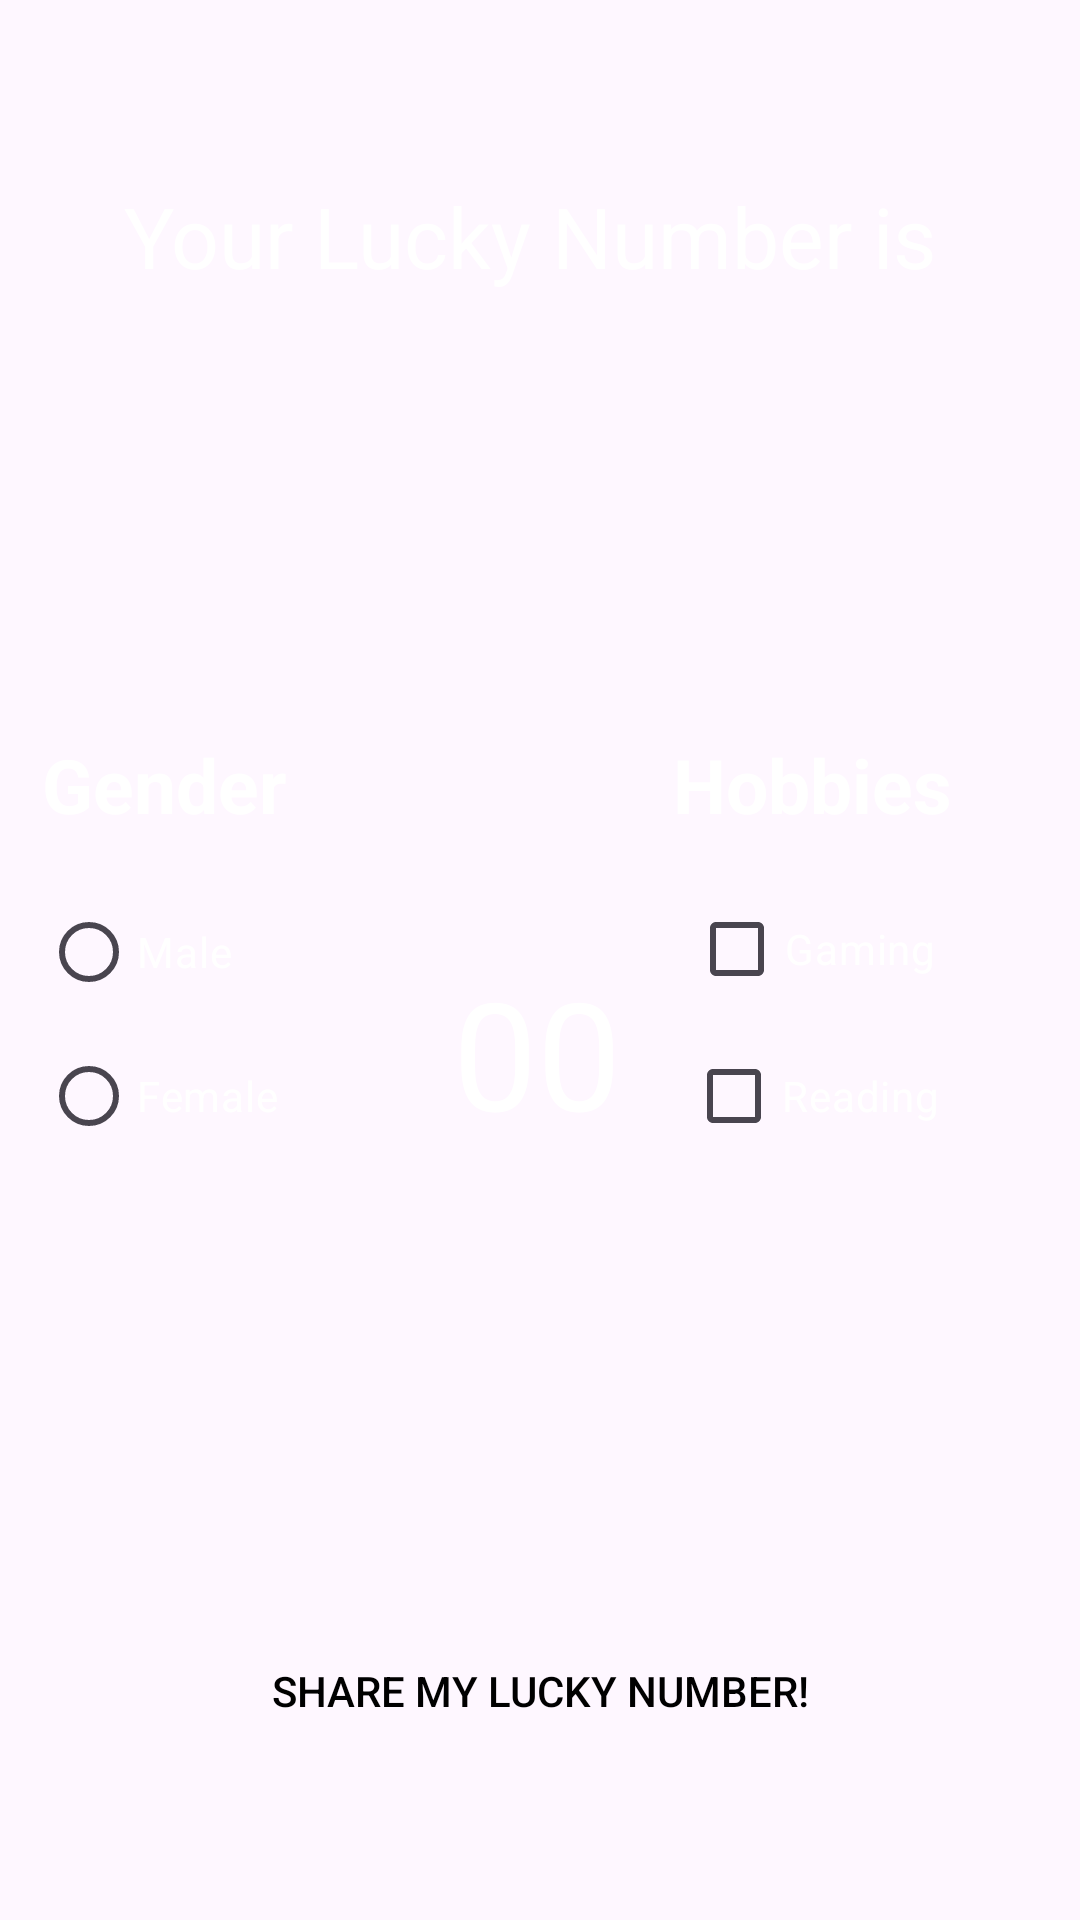

The Android layout XML behind this screen, and the referenced resources:
<!-- AndroidManifest.xml: application theme Theme.LuckyNumber -->
<!-- res/layout/activity_second.xml -->
<?xml version="1.0" encoding="utf-8"?>
<androidx.constraintlayout.widget.ConstraintLayout xmlns:android="http://schemas.android.com/apk/res/android"
    xmlns:app="http://schemas.android.com/apk/res-auto"
    xmlns:tools="http://schemas.android.com/tools"
    android:layout_width="match_parent"
    android:layout_height="match_parent"
    android:background="@drawable/background2"
    tools:context=".SecondActivity">


    <TextView
        android:layout_width="wrap_content"
        android:layout_height="wrap_content"
        android:layout_marginBottom="14dp"
        android:text="Hobbies"
        android:textColor="@color/white"
        android:textSize="25sp"
        android:textStyle="bold"
        app:layout_constraintBottom_toTopOf="@+id/gaming"
        app:layout_constraintEnd_toEndOf="@+id/gaming"
        app:layout_constraintStart_toStartOf="@+id/gaming" />

    <CheckBox
        android:id="@+id/gaming"
        android:layout_width="wrap_content"
        android:layout_height="wrap_content"
        android:layout_marginTop="195dp"
        android:text="Gaming"
        android:textColor="@color/white"
        app:layout_constraintEnd_toEndOf="@+id/textView2"
        app:layout_constraintHorizontal_bias="1.0"
        app:layout_constraintStart_toStartOf="@+id/textView2"
        app:layout_constraintTop_toBottomOf="@+id/textView2" />

    <CheckBox
        android:id="@+id/reading"
        android:layout_width="wrap_content"
        android:layout_height="wrap_content"
        android:layout_marginTop="1dp"
        android:text="Reading"
        android:textColor="@color/white"
        app:layout_constraintEnd_toEndOf="@+id/gaming"
        app:layout_constraintStart_toStartOf="@+id/gaming"
        app:layout_constraintTop_toBottomOf="@+id/gaming" />

    <TextView
        android:id="@+id/textView2"
        android:layout_width="wrap_content"
        android:layout_height="wrap_content"
        android:layout_marginStart="56dp"
        android:layout_marginTop="60dp"
        android:layout_marginEnd="63dp"
        android:text="@string/your_lucky_number_is"
        android:textColor="@color/white"
        android:textSize="28sp"
        app:layout_constraintEnd_toEndOf="parent"
        app:layout_constraintStart_toStartOf="parent"
        app:layout_constraintTop_toTopOf="parent" />

    <TextView
        android:id="@+id/result"
        android:layout_width="wrap_content"
        android:layout_height="wrap_content"
        android:layout_marginTop="220dp"
        android:text="00"
        android:textColor="@color/white"
        android:textSize="50sp"
        app:layout_constraintEnd_toEndOf="@+id/textView2"
        app:layout_constraintHorizontal_bias="0.511"
        app:layout_constraintStart_toStartOf="@+id/textView2"
        app:layout_constraintTop_toBottomOf="@+id/textView2" />

    <TextView
        android:layout_width="wrap_content"
        android:layout_height="wrap_content"
        android:layout_marginStart="16dp"
        android:layout_marginBottom="15dp"
        android:text="Gender"
        android:textColor="@color/white"
        android:textSize="25sp"
        android:textStyle="bold"
        app:layout_constraintBottom_toTopOf="@+id/gender"
        app:layout_constraintEnd_toEndOf="@+id/gender"
        app:layout_constraintStart_toStartOf="parent" />

    <RadioGroup
        android:id="@+id/gender"
        android:layout_width="wrap_content"
        android:layout_height="wrap_content"
        android:layout_marginTop="196dp"
        android:orientation="vertical"
        app:layout_constraintEnd_toStartOf="@+id/result"
        app:layout_constraintHorizontal_bias="0.19"
        app:layout_constraintStart_toStartOf="parent"
        app:layout_constraintTop_toBottomOf="@+id/textView2">

        <RadioButton
            android:id="@+id/male"
            android:layout_width="wrap_content"
            android:layout_height="wrap_content"
            android:text="Male"
            android:textColor="@color/white"
            tools:layout_editor_absoluteX="23dp"
            tools:layout_editor_absoluteY="145dp" />

        <RadioButton
            android:id="@+id/female"
            android:layout_width="wrap_content"
            android:layout_height="wrap_content"
            android:text="Female"
            android:textColor="@color/white"
            tools:layout_editor_absoluteX="23dp"
            tools:layout_editor_absoluteY="145dp" />

    </RadioGroup>

    <Button
        app:backgroundTint="@null"
        android:background="@drawable/my_button"
        android:id="@+id/shareNumber"
        android:textColor="@color/black"
        android:layout_width="wrap_content"
        android:layout_height="wrap_content"
        android:layout_marginStart="100dp"
        android:layout_marginTop="48dp"
        android:layout_marginEnd="100dp"
        android:layout_marginBottom="62dp"
        android:text="Share My Lucky Number!"
        app:layout_constraintBottom_toBottomOf="parent"
        app:layout_constraintEnd_toEndOf="parent"
        app:layout_constraintStart_toStartOf="parent"
        app:layout_constraintTop_toTopOf="@+id/guideline" />

    <androidx.constraintlayout.widget.Guideline
        android:id="@+id/guideline"
        android:layout_width="wrap_content"
        android:layout_height="wrap_content"
        android:orientation="horizontal"
        app:layout_constraintGuide_begin="501dp" />




</androidx.constraintlayout.widget.ConstraintLayout>
<!-- resources referenced by this layout -->
<resources>
  <!-- drawable my_button (drawable) -->
  <?xml version="1.0" encoding="utf-8"?>
  <shape xmlns:android="http://schemas.android.com/apk/res/android"
      android:shape="rectangle"
      >
      <solid android:color="@color/yellow"/>
      <size android:height="60dp"
          android:width="50dp"/>
  
      <corners android:radius="12dp"/>
  
  </shape>
  <string name="your_lucky_number_is">Your Lucky Number is</string>
  <style name="Theme.LuckyNumber" parent="Base.Theme.LuckyNumber" />
  <style name="Base.Theme.LuckyNumber" parent="Theme.Material3.DayNight">
          
  
         
  
  
  
          <item name="android:statusBarColor">@color/black</item>
  
      </style>
  <!-- not gathered from this repository: default colours our renderer supplied (Android Studio template values) -->
  <color name="black">#FF000000</color>
  <color name="white">#FFFFFFFF</color>
</resources>
